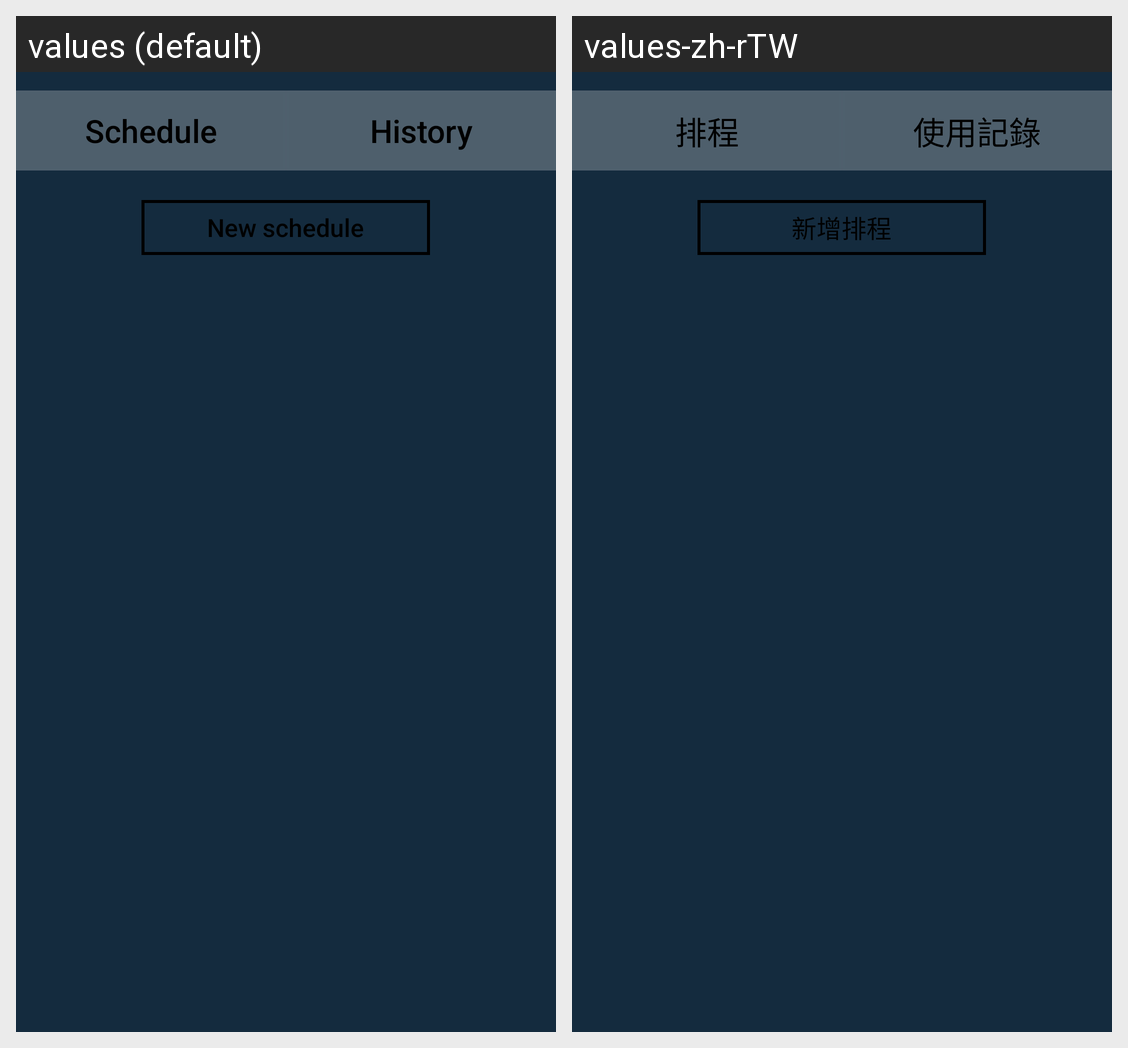

Strings drawn on this Android screen and how each of the app's shown locales translates them:
Android screen res/layout/schedule_list.xml rendered under 2 locales, left to right: values (default), values-zh-rTW. Device: Nexus 5 (rendered at 1080×1920; each locale shown at half size, 540×960, under a caption strip naming it); theme Theme.Settings.
Strings drawn on this screen, with the default value and each locale's value (text and hints the layout hard-codes, and strings that could not be matched under every locale, appear in the picture but are not listed):

schedule
  values: Schedule
  values-zh-rTW: 排程

history
  values: History
  values-zh-rTW: 使用記錄

add_schedule
  values: New schedule
  values-zh-rTW: 新增排程
